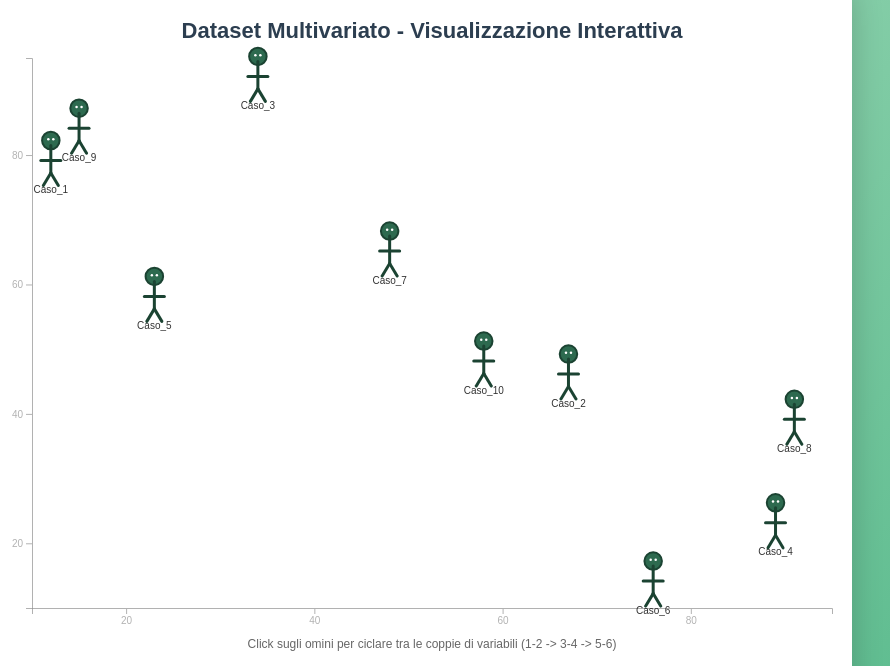
D3 v7 page, settled after 480 driven frames (8 s of simulated time); the page loaded 1 data file(s).


// ── src/app.js
// Disegna un singolo omino SVG nel gruppo passato come parametro
function createStickman(gruppo, scale) {
  if (!scale) scale = 1;
  var size = 25 * scale;

  // testa
  gruppo.append("circle")
    .attr("cx", 0)
    .attr("cy", -size * 1.1)
    .attr("r", size * 0.35)
    .attr("class", "stickman-head");

  // occhio sinistro
  gruppo.append("circle")
    .attr("cx", -size * 0.1)
    .attr("cy", -size * 1.15)
    .attr("r", size * 0.05)
    .attr("fill", "#fff");

  // occhio destro
  gruppo.append("circle")
    .attr("cx", size * 0.1)
    .attr("cy", -size * 1.15)
    .attr("r", size * 0.05)
    .attr("fill", "#fff");

  // corpo
  gruppo.append("line")
    .attr("x1", 0).attr("y1", -size * 0.9)
    .attr("x2", 0).attr("y2", size * 0.2)
    .attr("class", "stickman-body");

  // braccia
  gruppo.append("line")
    .attr("x1", -size * 0.4).attr("y1", -size * 0.3)
    .attr("x2", size * 0.4).attr("y2", -size * 0.3)
    .attr("class", "stickman-arms");

  // gamba sinistra
  gruppo.append("line")
    .attr("x1", 0).attr("y1", size * 0.2)
    .attr("x2", -size * 0.3).attr("y2", size * 0.7)
    .attr("class", "stickman-leg");

  // gamba destra
  gruppo.append("line")
    .attr("x1", 0).attr("y1", size * 0.2)
    .attr("x2", size * 0.3).attr("y2", size * 0.7)
    .attr("class", "stickman-leg");
}

// Funzione principale: riceve i dati dal JSON e costruisce la visualizzazione
function createVisualization(data) {

  // clickState non e' nel JSON (e' stato UI), lo aggiungo a runtime
  data.forEach(function(d) {
    d.clickState = 0;
  });

  // dimensioni SVG e margini
  var w = 900, h = 650;
  var margin = { top: 50, right: 50, bottom: 50, left: 50 };
  var innerWidth  = w - margin.left - margin.right;  // 800px
  var innerHeight = h - margin.top  - margin.bottom; // 550px

  // calcolo min/max su tutte le variabili per avere scale consistenti
  // (se usassi solo var1-2, var3-6 potrebbero uscire dai bordi al click)
  var allVars = [];
  for (var i = 0; i < data.length; i++) {
    allVars.push(data[i].var1, data[i].var2, data[i].var3,
                 data[i].var4, data[i].var5, data[i].var6);
  }
  var minVal = d3.min(allVars);
  var maxVal = d3.max(allVars);

  // scale lineari: mappano valori dati in pixel
  // yScale invertita perche' in SVG y=0 e' in alto
  var xScale = d3.scaleLinear().domain([minVal, maxVal]).range([0, innerWidth]);
  var yScale = d3.scaleLinear().domain([minVal, maxVal]).range([innerHeight, 0]);

  // setup SVG
  var grafico = d3.select("#visualization");
  grafico.selectAll("*").remove();
  grafico.attr("width", w).attr("height", h);

  // gruppo principale spostato di margin (margin convention D3)
  var areaDisegno = grafico.append("g")
    .attr("transform", "translate(" + margin.left + "," + margin.top + ")");

  // titolo
  grafico.append("text")
    .attr("x", w / 2).attr("y", 30)
    .attr("text-anchor", "middle")
    .style("font-size", "22px")
    .style("font-weight", "bold")
    .style("fill", "#2c3e50")
    .text("Dataset Multivariato - Visualizzazione Interattiva");

  // istruzioni in basso
  grafico.append("text")
    .attr("x", w / 2).attr("y", h - 10)
    .attr("text-anchor", "middle")
    .style("font-size", "12px")
    .style("fill", "#666")
    .text("Click sugli omini per ciclare tra le coppie di variabili (1-2 -> 3-4 -> 5-6)");

  // data join: crea un gruppo <g> per ogni data-case, posizionato con var1-var2
  var omini = areaDisegno.selectAll(".stickman-group")
    .data(data)
    .enter()
    .append("g")
    .attr("class", "stickman-group")
    .attr("transform", function(d) {
      return "translate(" + xScale(d.var1) + "," + yScale(d.var2) + ")";
    })
    .style("cursor", "pointer");

  // disegna omino ed etichetta per ogni gruppo
  omini.each(function(d) {
    var gruppoOmino = d3.select(this);
    createStickman(gruppoOmino);
    gruppoOmino.append("text")
      .attr("y", 25)
      .attr("text-anchor", "middle")
      .style("font-size", "10px")
      .style("fill", "#333")
      .text(d.name);
  });

  // stile iniziale omini
  grafico.selectAll(".stickman-head")
    .attr("fill", "#9b59b6")
    .attr("stroke", "#6c3483")
    .attr("stroke-width", 2);

  grafico.selectAll(".stickman-body, .stickman-arms, .stickman-leg")
    .attr("stroke", "#6c3483")
    .attr("stroke-width", 3)
    .attr("stroke-linecap", "round");

  // click: cicla clickState 0->1->2->0 e sposta l'omino sulla coppia di variabili corrispondente
  omini.on("click", function(event, d) {
    event.stopPropagation();

    d.clickState = (d.clickState + 1) % 3;

    var nuovaX, nuovaY;
    if (d.clickState === 0) {
      nuovaX = xScale(d.var1); nuovaY = yScale(d.var2);
    } else if (d.clickState === 1) {
      nuovaX = xScale(d.var3); nuovaY = yScale(d.var4);
    } else {
      nuovaX = xScale(d.var5); nuovaY = yScale(d.var6);
    }

    d3.select(this)
      .transition().duration(800).ease(d3.easeCubicInOut)
      .attr("transform", "translate(" + nuovaX + "," + nuovaY + ")");
  });

  // assi semitrasparenti di riferimento
  areaDisegno.append("g")
    .attr("transform", "translate(0," + innerHeight + ")")
    .call(d3.axisBottom(xScale).ticks(5))
    .style("opacity", 0.3);

  areaDisegno.append("g")
    .call(d3.axisLeft(yScale).ticks(5))
    .style("opacity", 0.3);
}

// Carica i dati dal JSON esterno e avvia la visualizzazione
document.addEventListener('DOMContentLoaded', function() {
  d3.json("data/dataset.json")
    .then(function(data) {
      createVisualization(data);
    })
    .catch(function(err) {
      console.error("Errore nel caricamento del dataset:", err);
    });
});


### data: data/dataset.json
[
 {
  "id": 0,
  "name": "Caso_1",
  "var1": 12,
  "var2": 78,
  "var3": 55,
  "var4": 33,
  "var5": 88,
  "var6": 21
 },
 {
  "id": 1,
  "name": "Caso_2",
  "var1": 67,
  "var2": 45,
  "var3": 19,
  "var4": 82,
  "var5": 41,
  "var6": 60
 },
 {
  "id": 2,
  "name": "Caso_3",
  "var1": 34,
  "var2": 91,
  "var3": 73,
  "var4": 14,
  "var5": 57,
  "var6": 39
 },
 {
  "id": 3,
  "name": "Caso_4",
  "var1": 89,
  "var2": 22,
  "var3": 46,
  "var4": 68,
  "var5": 15,
  "var6": 84
 },
 {
  "id": 4,
  "name": "Caso_5",
  "var1": 23,
  "var2": 57,
  "var3": 81,
  "var4": 37,
  "var5": 62,
  "var6": 10
 },
 {
  "id": 5,
  "name": "Caso_6",
  "var1": 76,
  "var2": 13,
  "var3": 28,
  "var4": 95,
  "var5": 44,
  "var6": 73
 },
 {
  "id": 6,
  "name": "Caso_7",
  "var1": 48,
  "var2": 64,
  "var3": 92,
  "var4": 51,
  "var5": 27,
  "var6": 48
 },
 {
  "id": 7,
  "name": "Caso_8",
  "var1": 91,
  "var2": 38,
  "var3": 17,
  "var4": 74,
  "var5": 83,
  "var6": 32
 },
 "... 2 more items"
]